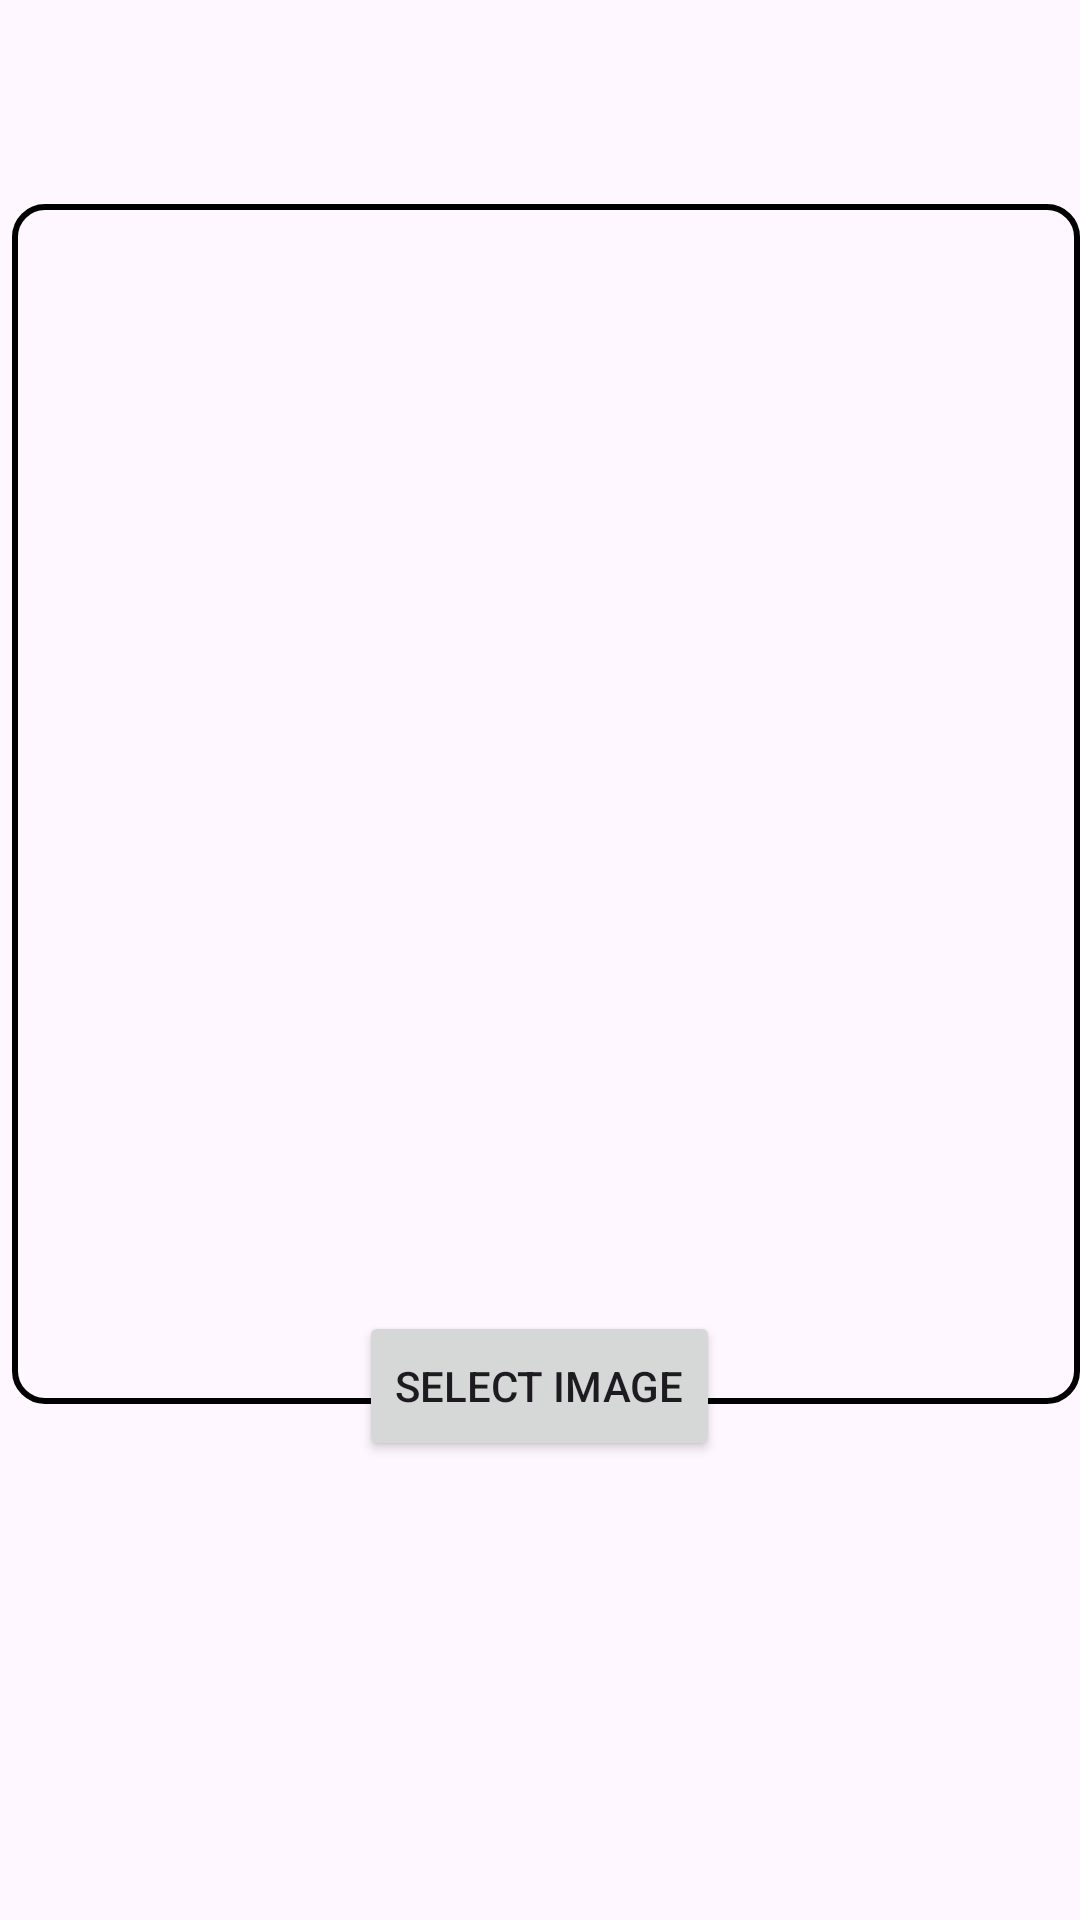

Produce the Android XML layout that renders to this screen, including the resource entries it uses.
<!-- AndroidManifest.xml: application theme Theme.NavigationDrawer. -->
<!-- res/layout/activity_image_crop2.xml -->
<?xml version="1.0" encoding="utf-8"?>
<RelativeLayout xmlns:android="http://schemas.android.com/apk/res/android"
    xmlns:app="http://schemas.android.com/apk/res-auto"
    xmlns:tools="http://schemas.android.com/tools"
    android:layout_width="match_parent"
    android:layout_height="match_parent"
    tools:ignore="MissingClass">

    <ImageView
        android:id="@+id/imageView"
        android:layout_width="match_parent"
        android:layout_height="400dp"
        android:layout_alignParentStart="true"
        android:layout_alignParentTop="true"
        android:layout_marginStart="4dp"
        android:layout_marginTop="68dp"
        android:scaleType="centerCrop"
        android:background="@drawable/round_shape" />

    <Button
        android:id="@+id/btnSelectImage"
        android:layout_width="wrap_content"
        android:layout_height="50dp"
        android:layout_alignParentBottom="true"
        android:layout_centerHorizontal="true"
        android:layout_marginBottom="153dp"
        android:text="Select Image" />
    <Spinner
        android:id="@+id/spinner"
        android:layout_width="wrap_content"
        android:layout_height="wrap_content"
        android:layout_below="@id/btnSelectImage"
        android:layout_marginTop="16dp"
        android:layout_centerHorizontal="true" />



</RelativeLayout>
<!-- resources referenced by this layout -->
<resources>
  <!-- drawable round_shape (drawable) -->
  <?xml version="1.0" encoding="utf-8"?>
  <shape xmlns:android="http://schemas.android.com/apk/res/android"
      android:shape="rectangle">
      <solid android:color="@android:color/transparent" />
      <corners android:radius="10dp" />
      <stroke
          android:width="2dp"
          android:color="@android:color/black" />
  </shape>
  <style name="Theme.NavigationDrawer." parent="Base.Theme.NavigationDrawer." />
  <style name="Base.Theme.NavigationDrawer." parent="Theme.Material3.DayNight.NoActionBar">
  
          <item name="android:windowTranslucentStatus">true</item>
          <item name="android:windowLightStatusBar">true</item>
          <item name="android:windowDrawsSystemBarBackgrounds">false</item>
  
  
          
          
      </style>
</resources>
